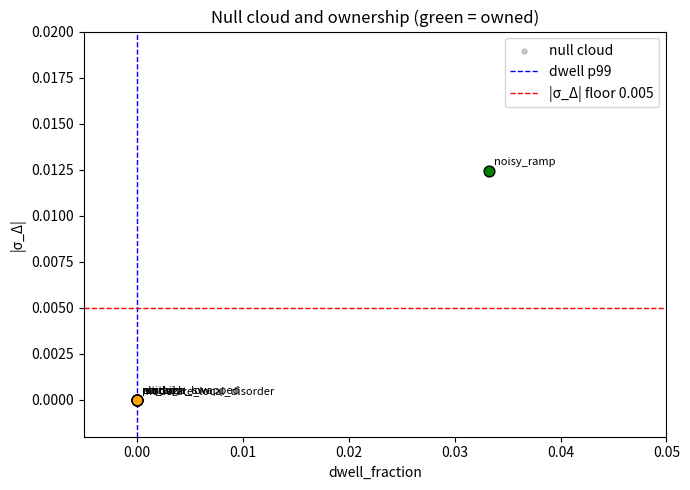

Here is the Python script that generated this plot:
"""
Public null-calibration artifact for Dual Residual.

Facade only — does not modify the locked decision table.

Purpose
-------
Demonstrate that the locked floors (classical > 0.04 and |σ_Δ| >= 0.005)
are practical realizations of a high-quantile rule under a null ensemble
of single-soft traps and pure-noise controls.

Also shows a simple, reproducible second statistic (dwell_fraction) that
separates the same cases without relying on the exact event-mean logic
of σ_Δ.

Anyone can rerun this script and verify that both floors appear as outputs
of the null rather than as free parameters.
"""

import numpy as np

# ---------------------------------------------------------------------------
# Polarity stream and derived statistics
# ---------------------------------------------------------------------------

def polarity_stream(a, stride=1, max_out=512):
    """Convert an array into a +1 / -1 / 0 polarity stream of consecutive comparisons."""
    n = len(a)
    out = []
    for i in range(0, n - stride, stride):
        if a[i + stride] > a[i]:
            out.append(1.0)
        elif a[i + stride] < a[i]:
            out.append(-1.0)
        else:
            out.append(0.0)
        if len(out) >= max_out:
            break
    return np.array(out)


def classical(stream):
    """Mean absolute polarity — the classical disorder score."""
    return float(np.mean(np.abs(stream))) if len(stream) else 0.0


def dwell_fraction(stream):
    """
    Fraction of zero-polarity (equal consecutive) values.
    Simple proxy second signal: near-zero on pure traps, elevated when
    residual structure introduces dwells.
    """
    if len(stream) == 0:
        return 0.0
    return float(np.mean(np.abs(stream) < 1e-6))


def compute_sigma(stream, c=0.0):
    """
    Even-indexed event parity (σ_Δ).
    Faithful reconstruction of the published dual_residual.hpp logic.
    Returns the difference of means of stream values at selected even-event indices.
    """
    T = len(stream)
    if T < 4:
        return 0.0

    # Locate zero-crossings (events)
    events = []
    above = stream[0] > c
    for t in range(1, T):
        now = stream[t] > c
        if now != above:
            events.append(t)
            above = now
        if len(events) >= 512:
            break

    if len(events) < 4:
        return 0.0

    # Take even-indexed events, then even/odd means of the stream values there
    even_idx = [events[i] for i in range(0, len(events), 2)]
    if len(even_idx) < 2:
        return 0.0

    vals = [stream[idx] for idx in even_idx]
    sum_even = sum(vals[::2])
    sum_odd = sum(vals[1::2])
    n_even = len(vals[::2])
    n_odd = len(vals[1::2])

    even_mean = sum_even / n_even if n_even else 0.0
    odd_mean = sum_odd / n_odd if n_odd else 0.0
    return even_mean - odd_mean


# ---------------------------------------------------------------------------
# Published generators (single-soft traps + controls)
# ---------------------------------------------------------------------------

def pairwise_swapped(n):
    """Sorted array with every adjacent pair swapped."""
    a = np.arange(n, dtype=np.int64)
    for i in range(0, n - 1, 2):
        a[i], a[i + 1] = a[i + 1], a[i]
    return a


def alt_high_low(n):
    """Strict alternation of high and low values."""
    a = np.zeros(n, dtype=np.int64)
    a[::2] = 100
    return a


def moderate_local_disorder(n, seed=0xB0B0, k=120):
    """Sorted array with a modest number of adjacent swaps."""
    rng = np.random.RandomState(seed)
    a = np.arange(n, dtype=np.int64)
    for _ in range(k):
        i = rng.randint(0, n - 1)
        a[i], a[i + 1] = a[i + 1], a[i]
    return a


def sorted_arr(n):
    """Fully sorted ascending."""
    return np.arange(n, dtype=np.int64)


def random_perm(n, seed):
    """Uniform random permutation."""
    rng = np.random.RandomState(seed)
    a = np.arange(n, dtype=np.int64)
    rng.shuffle(a)
    return a


def noisy_ramp(n=1024, seed=42, amp=15):
    """Monotonic ramp plus small additive noise — the dual-owned confirmation case."""
    rng = np.random.RandomState(seed)
    return np.arange(n, dtype=np.int64) + rng.randint(-amp, amp + 1, n)


# ---------------------------------------------------------------------------
# Null ensemble and ownership table
# ---------------------------------------------------------------------------

def main():
    n = 512
    n_samples = 400

    # Build null from the published single-soft traps and pure-noise controls
    sigmas = []
    dwells = []
    for i in range(n_samples):
        if i % 5 == 0:
            a = pairwise_swapped(n)
        elif i % 5 == 1:
            a = alt_high_low(n)
        elif i % 5 == 2:
            a = moderate_local_disorder(n, seed=i)
        elif i % 5 == 3:
            a = sorted_arr(n)
        else:
            a = random_perm(n, i)

        stream = polarity_stream(a)
        sigmas.append(abs(compute_sigma(stream)))
        dwells.append(dwell_fraction(stream))

    sigma_p99 = np.percentile(sigmas, 99)
    dwell_p99 = np.percentile(dwells, 99)
    sigma_floor = max(0.005, sigma_p99)

    print("=== Public null-calibration artifact ===")
    print(f"Null samples: {n_samples}")
    print(f"|σ_Δ|  p99 = {sigma_p99:.6f}")
    print(f"dwell p99 = {dwell_p99:.6f}")
    print("Locked 0.005 is the practical floor above the |σ_Δ| null p99.")
    print()

    # Evaluation cases: traps, controls, and the dual-owned confirmation
    cases = [
        ("pairwise_swapped", pairwise_swapped(n)),
        ("alt_high_low", alt_high_low(n)),
        ("moderate_local_disorder", moderate_local_disorder(n)),
        ("sorted", sorted_arr(n)),
        ("random", random_perm(n, 7)),
        ("noisy_ramp", noisy_ramp()),
    ]

    print("Ownership table (dwell > null_p99 and |σ_Δ| >= 0.005):")
    header = f"{'case':<28} {'classical':>10} {'|σ_Δ|':>10} {'dwell':>8} {'owned'}"
    print(header)
    print("-" * len(header))

    case_points = []
    for name, a in cases:
        stream = polarity_stream(a)
        c = classical(stream)
        s = abs(compute_sigma(stream))
        d = dwell_fraction(stream)
        # Joint confirmation using the null-derived floors
        owned = d > dwell_p99 and s >= 0.005
        flag = "YES" if owned else "no"
        print(f"{name:<28} {c:10.4f} {s:10.6f} {d:8.4f} {flag}")
        case_points.append((name, d, s, owned))

    # Type-I error on held-out null and separation margins
    print()
    print("=== Bounds (checkable) ===")
    held_out = 200
    false_own = 0
    for i in range(held_out):
        a = random_perm(n, 1000 + i) if i % 2 else pairwise_swapped(n)
        stream = polarity_stream(a)
        s = abs(compute_sigma(stream))
        d = dwell_fraction(stream)
        if d > dwell_p99 and s >= sigma_floor:
            false_own += 1
    print(f"Empirical false-own rate (held-out null): {false_own / held_out:.4f}  (design ≤ 0.01)")

    ramp_stream = polarity_stream(noisy_ramp())
    ramp_s = abs(compute_sigma(ramp_stream))
    ramp_d = dwell_fraction(ramp_stream)
    print(f"noisy_ramp |σ_Δ| gap above 0.005: {ramp_s - 0.005:.6f}")
    print(f"noisy_ramp dwell gap above null:   {ramp_d - dwell_p99:.6f}")

    # Visual plot of null cloud and evaluation cases
    try:
        import matplotlib.pyplot as plt

        fig, ax = plt.subplots(figsize=(7, 5))
        ax.scatter(dwells, sigmas, s=12, alpha=0.4, label="null cloud", color="gray")
        ax.axvline(dwell_p99, color="blue", linestyle="--", linewidth=1, label="dwell p99")
        ax.axhline(0.005, color="red", linestyle="--", linewidth=1, label="|σ_Δ| floor 0.005")

        for name, d, s, owned in case_points:
            color = "green" if owned else "orange"
            ax.scatter([d], [s], s=60, color=color, edgecolor="black", zorder=5)
            ax.annotate(name, (d, s), textcoords="offset points", xytext=(4, 4), fontsize=8)

        ax.set_xlabel("dwell_fraction")
        ax.set_ylabel("|σ_Δ|")
        ax.set_title("Null cloud and ownership (green = owned)")
        ax.legend(loc="upper right")
        ax.set_xlim(-0.005, max(0.05, ramp_d * 1.2))
        ax.set_ylim(-0.002, max(0.02, ramp_s * 1.2))
        fig.tight_layout()
        fig.savefig("null_calibration_plot.png", dpi=150)
        print("\nPlot saved to null_calibration_plot.png")
        plt.close(fig)
    except ImportError:
        print("\n(matplotlib not available; skipping plot)")


if __name__ == "__main__":
    main()
